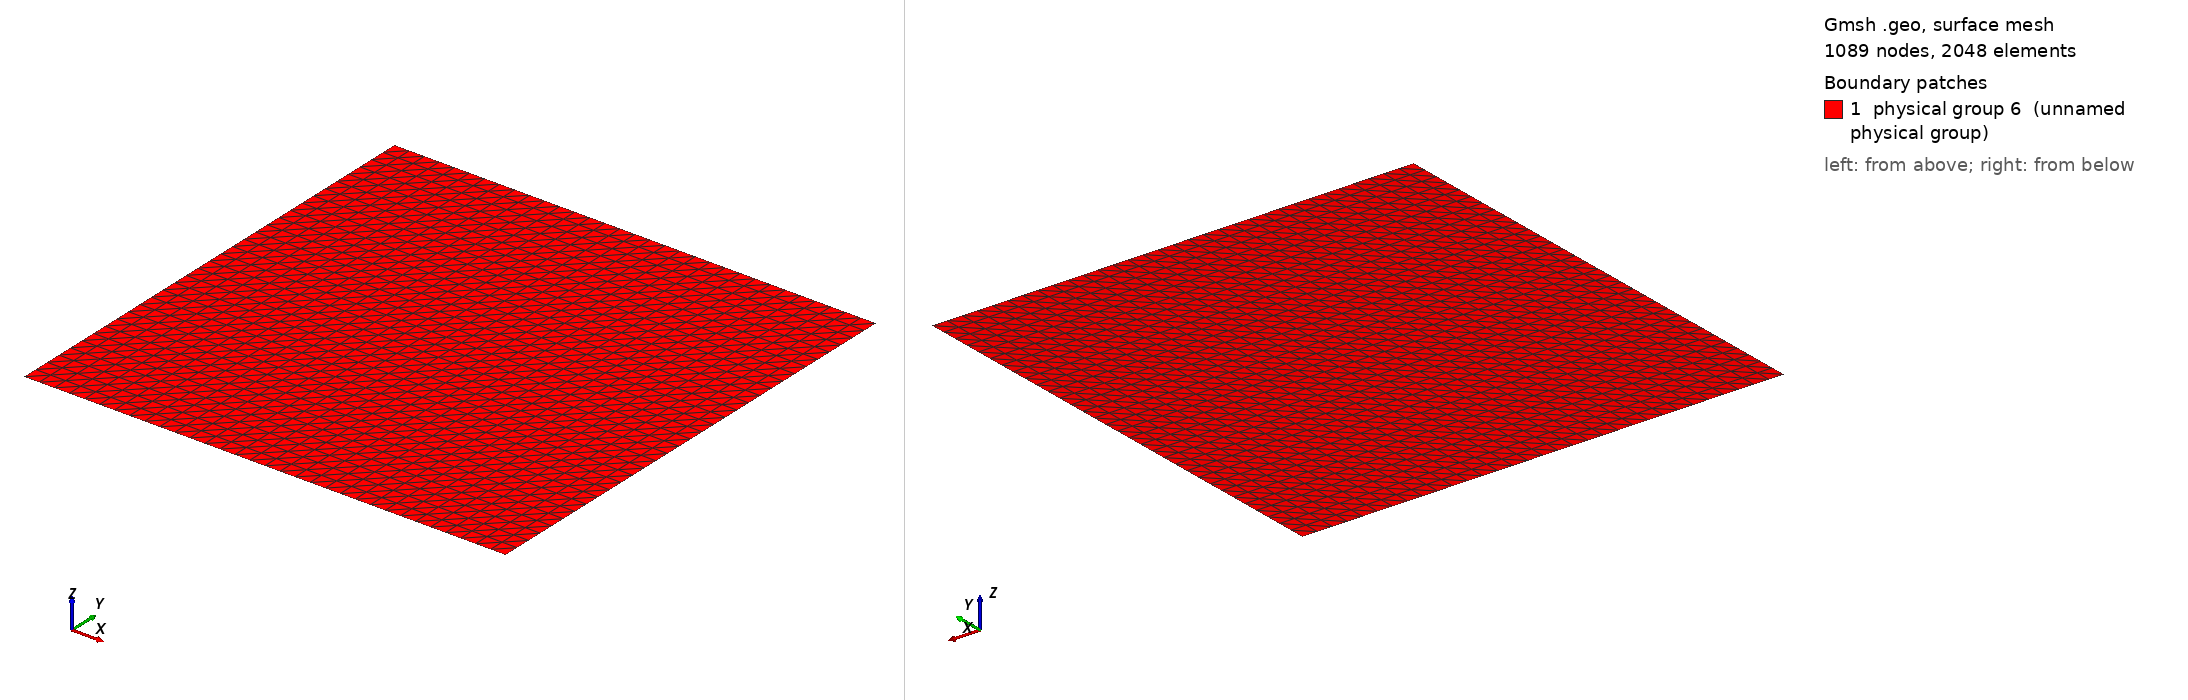

Gmsh geometry script, surface-meshed: 1089 nodes, 2048 surface elements. Boundary patches (legend numbers): 1 physical group 6 (unnamed physical group). Left view from above one corner, right view from below the opposite corner. Legend entries are the model's physical surfaces. The drawing asked Gmsh for element sizes between 1% and 20% of the model's largest extent; the script's own settings can give other sizes.

=== MMS_C.geo (drawn) ===
pi = 3.141592653589793;
n = 32;

Point(1) = {0.0, 0.0, 0.0, 1};

Extrude {pi, 0.0, 0.0} {
  Point{1}; Layers{n};
}

Extrude {0.0, pi, 0.0} {
  Line{1}; Layers{n};
}

Physical Line(7) = {1};
Physical Line(8) = {2};
Physical Line(9) = {3};
Physical Line(10) = {4}; 
Physical Surface(6) = {5};
